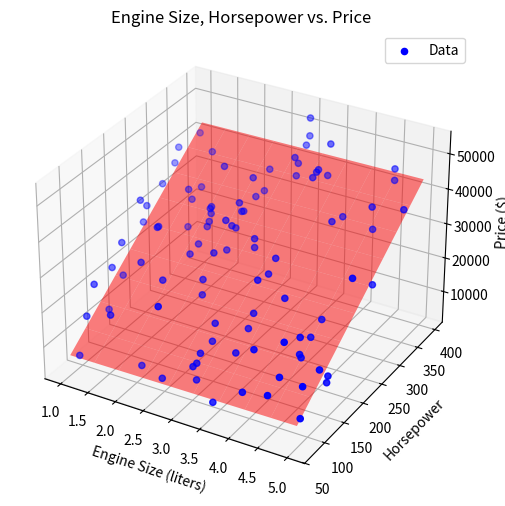

Write Python code to recreate this figure.
import numpy as np
import matplotlib.pyplot as plt

np.random.seed(0)

engine_size = np.random.choice([1, 1.5, 2, 2.5, 3, 3.5, 4, 4.5, 5], 100)
horsepower = np.random.randint(70, 400, 100)
vehicle_age = np.random.randint(1, 20, 100)
num_doors = np.random.randint(2, 5, 100)
price = (
    240 * engine_size
    + 115 * horsepower
    + 5 * vehicle_age
    + 30 * num_doors
    + np.random.normal(0, 5000, 100)
)


# print(engine_size)

engine_size_train = engine_size
horsepower_train = horsepower
vehicle_age_train = vehicle_age
num_doors_train = num_doors
price_train = price


# Reshape the data to be column vectors
engine_size = engine_size.reshape(-1, 1)
horsepower = horsepower.reshape(-1, 1)
vehicle_age = vehicle_age.reshape(-1, 1)
num_doors = num_doors.reshape(-1, 1)
price = price.reshape(-1, 1)


# Normalize the features
def normalize(feature):
    mean = np.mean(feature)
    std = np.std(feature)
    normalized = (feature - mean) / std
    return normalized, mean, std


engine_size_normalized, engine_size_mean, engine_size_std = normalize(engine_size)
horsepower_normalized, horsepower_mean, horsepower_std = normalize(horsepower)
vehicle_age_normalized, vehicle_age_mean, vehicle_age_std = normalize(vehicle_age)
num_doors_normalized, num_doors_mean, num_doors_std = normalize(num_doors)

# Combine normalized features into a new feature matrix
X_normalized = np.hstack(
    [
        np.ones_like(engine_size_normalized),
        engine_size_normalized,
        horsepower_normalized,
        vehicle_age_normalized,
        num_doors_normalized,
    ]
)
# Initialize weights randomly
np.random.seed(42)
weights = np.random.randn(5, 1)

# Set hyperparameters
learning_rate = 0.01
num_iterations = 10000

# Gradient Descent
for i in range(num_iterations):
    predictions = np.dot(X_normalized, weights)
    error = predictions - price.reshape(-1, 1)
    gradients = 1 / len(price) * np.dot(X_normalized.T, error)
    weights = weights - learning_rate * gradients

# Denormalize weights
intercept = (
    weights[0][0]
    - weights[1][0] * engine_size_mean / engine_size_std
    - weights[2][0] * horsepower_mean / horsepower_std
    - weights[3][0] * vehicle_age_mean / vehicle_age_std
    - weights[4][0] * num_doors_mean / num_doors_std
)
slope_engine_size = weights[1][0] / engine_size_std
slope_horsepower = weights[2][0] / horsepower_std
slope_vehicle_age = weights[3][0] / vehicle_age_std
slope_num_doors = weights[4][0] / num_doors_std

# Regression Plane
fig = plt.figure(figsize=(8, 6))
ax = fig.add_subplot(111, projection="3d")
ax.scatter(engine_size_train, horsepower_train, price_train, color="blue", label="Data")

# grid for Engine Size and Horsepower
engine_size_grid, horsepower_grid = np.meshgrid(
    np.linspace(engine_size.min(), engine_size.max(), 10),
    np.linspace(horsepower.min(), horsepower.max(), 10),
)
price_grid = (
    intercept
    + slope_engine_size * engine_size_grid
    + slope_horsepower * horsepower_grid
)

# Plot the regression plane
ax.plot_surface(engine_size_grid, horsepower_grid, price_grid, color="red", alpha=0.5)

ax.set_title("Engine Size, Horsepower vs. Price")
ax.set_xlabel("Engine Size (liters)")
ax.set_ylabel("Horsepower")
ax.set_zlabel("Price ($)")
ax.legend()
plt.show()

# Predict Prices for New Data
new_engine_size = np.array([[2.0], [3.5], [4.0]])
new_horsepower = np.array([[150], [250], [320]])
new_vehicle_age = np.array([[5], [3], [7]])
new_num_doors = np.array([[4], [2], [4]])

# Calculate predicted prices using the learned model
predicted_prices = (
    intercept
    + slope_engine_size * new_engine_size
    + slope_horsepower * new_horsepower
    + slope_vehicle_age * new_vehicle_age
    + slope_num_doors * new_num_doors
)

print("Predicted prices:")
for i in range(len(new_engine_size)):
    print(
        f"Engine Size: {new_engine_size[i][0]} L, Horsepower: {new_horsepower[i][0]} HP, "
        f"Vehicle Age: {new_vehicle_age[i][0]} years, Number of Doors: {new_num_doors[i][0]}, "
        f"Predicted Price: ${predicted_prices[i][0]:.2f}"
    )

# Print the Regression Equation
print(
    f"Regression equation: Price = {intercept:.2f} + {slope_engine_size:.2f} * Engine Size + "
    f"{slope_horsepower:.2f} * Horsepower + {slope_vehicle_age:.2f} * Vehicle Age + {slope_num_doors:.2f} * Number of Doors"
)
